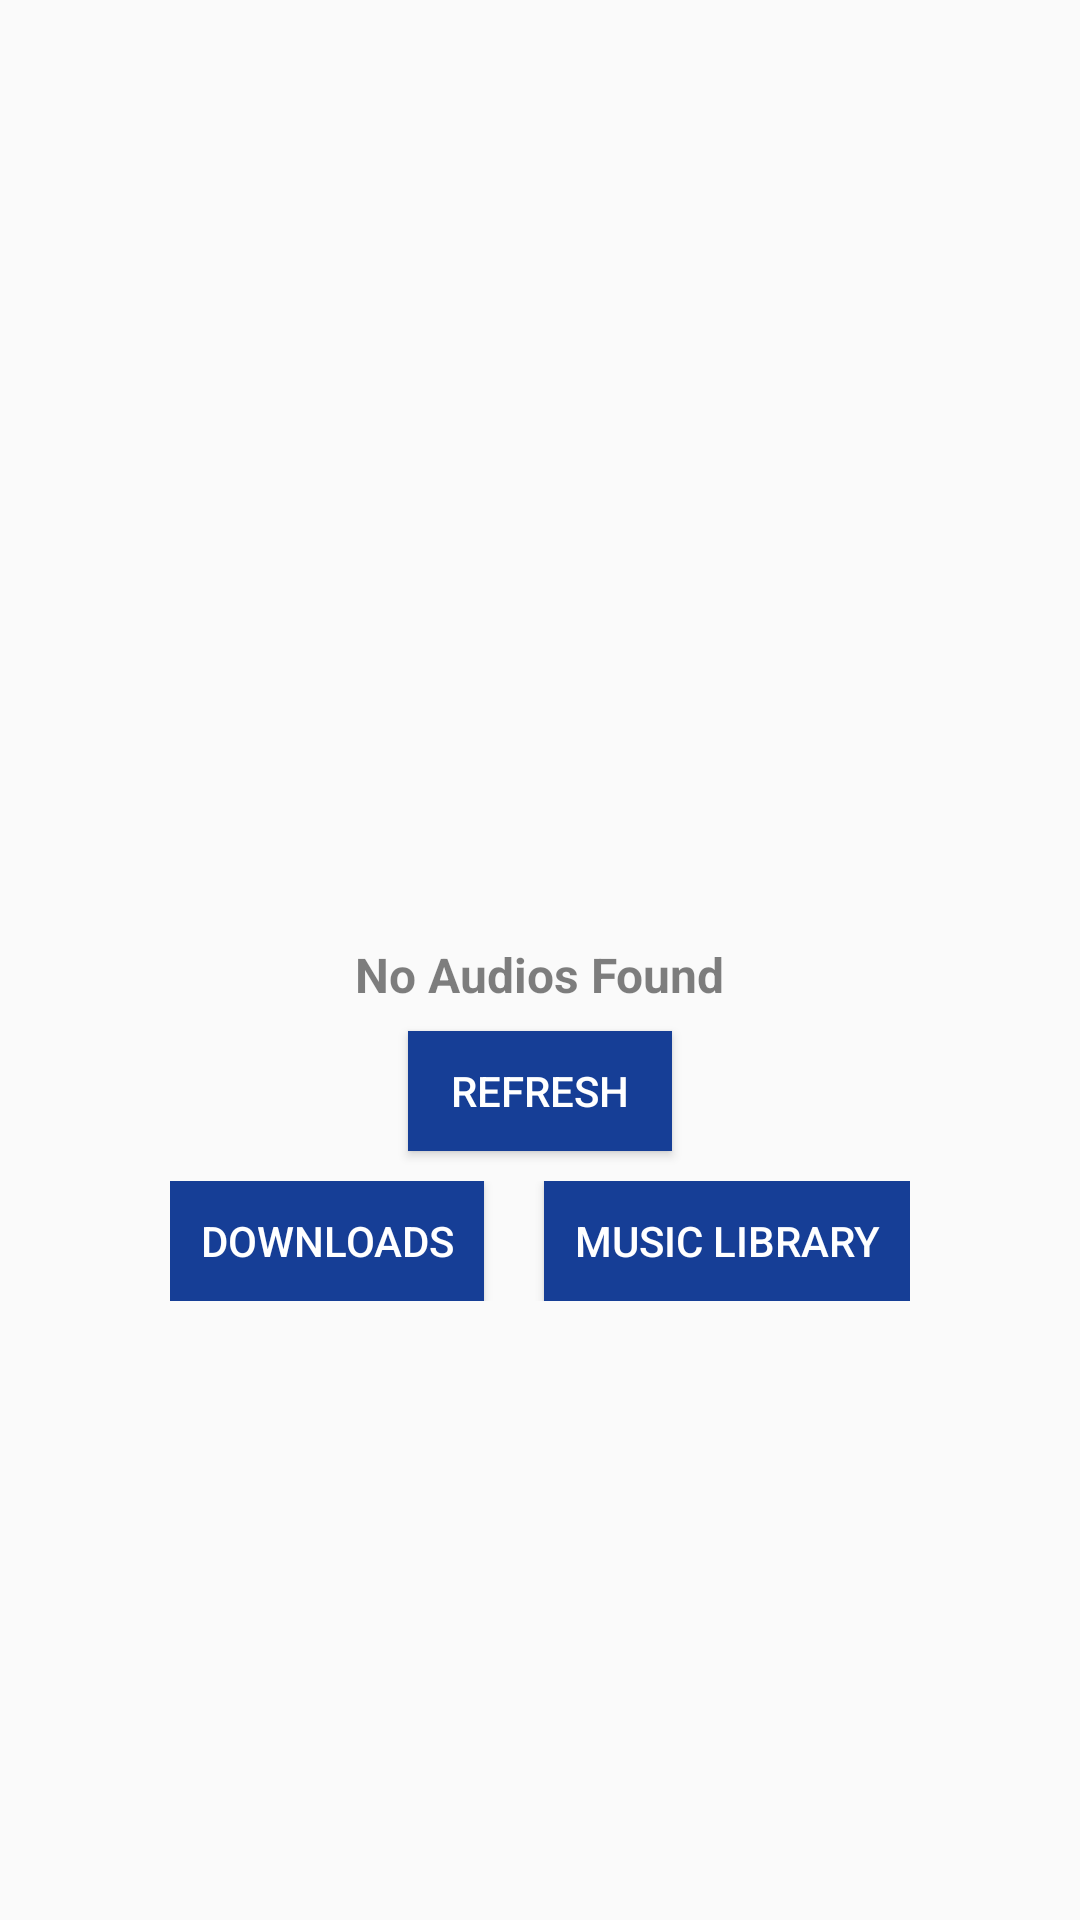

Write the Android layout XML for this screen, with the resource values it uses.
<!-- AndroidManifest.xml: application theme AppTheme -->
<!-- res/layout/layout_err_nodata.xml -->
<?xml version="1.0" encoding="utf-8"?>
<LinearLayout xmlns:android="http://schemas.android.com/apk/res/android"
    android:id="@+id/ll_empty"
    android:layout_width="wrap_content"
    android:layout_height="wrap_content"
    android:gravity="center"
    android:orientation="vertical"
    android:padding="10dp">

    <ImageView
        android:id="@+id/iv_empty"
        android:layout_width="100dp"
        android:layout_height="100dp"
        android:contentDescription="@string/image_content"
        android:src="@drawable/err_no_result" />

    <TextView
        android:id="@+id/tv_empty_msg"
        android:layout_width="wrap_content"
        android:layout_height="wrap_content"
        android:padding="8dp"
        android:text="@string/err_no_songs_found"
        android:textColor="@color/black80_dark"
        android:textSize="16sp"
        android:textStyle="bold" />

    <androidx.appcompat.widget.AppCompatButton
        android:id="@+id/btn_empty_try"
        android:layout_width="wrap_content"
        android:layout_height="40dp"
        android:background="@color/colorPrimary"
        android:text="@string/refresh"
        android:textColor="@color/white" />

    <LinearLayout
        android:layout_width="wrap_content"
        android:layout_height="wrap_content"
        android:orientation="horizontal"
        android:layout_marginTop="10dp">

        <androidx.appcompat.widget.AppCompatButton
            android:id="@+id/btn_empty_downloads"
            android:layout_width="wrap_content"
            android:layout_height="40dp"
            android:background="@color/colorPrimary"
            android:text="@string/downloads"
            android:textColor="@color/white"
            android:paddingStart="10dp"
            android:paddingEnd="10dp"
            android:layout_marginEnd="10dp" />

        <androidx.appcompat.widget.AppCompatButton
            android:id="@+id/btn_empty_music_lib"
            android:layout_width="wrap_content"
            android:layout_height="40dp"
            android:background="@color/colorPrimary"
            android:text="@string/music_library"
            android:textColor="@color/white"
            android:paddingStart="10dp"
            android:paddingEnd="10dp"
            android:layout_marginStart="10dp"/>

    </LinearLayout>

</LinearLayout>
<!-- resources referenced by this layout -->
<resources>
  <color name="black80_dark">#80000000</color>
  <color name="colorPrimary">#163e96</color>
  <color name="white">#ffffff</color>
  <!-- drawable err_no_result: png bitmap (drawable-night, 26268 bytes) -->
  <string name="downloads">Downloads</string>
  <string name="err_no_songs_found">No Audios Found</string>
  <string name="image_content">Image</string>
  <string name="music_library">Music Library</string>
  <string name="refresh">Refresh</string>
  <style name="AppTheme" parent="Theme.MaterialComponents.Light.NoActionBar.Bridge">
          
          <item name="colorPrimary">@color/colorPrimary</item>
          <item name="colorPrimaryDark">@color/colorPrimaryDark</item>
          <item name="colorAccent">@color/colorAccent</item>
          <item name="android:windowActionBarOverlay">true</item>
      </style>
  <color name="colorPrimaryDark">#092563</color>
  <color name="colorAccent">#FF4081</color>
</resources>
